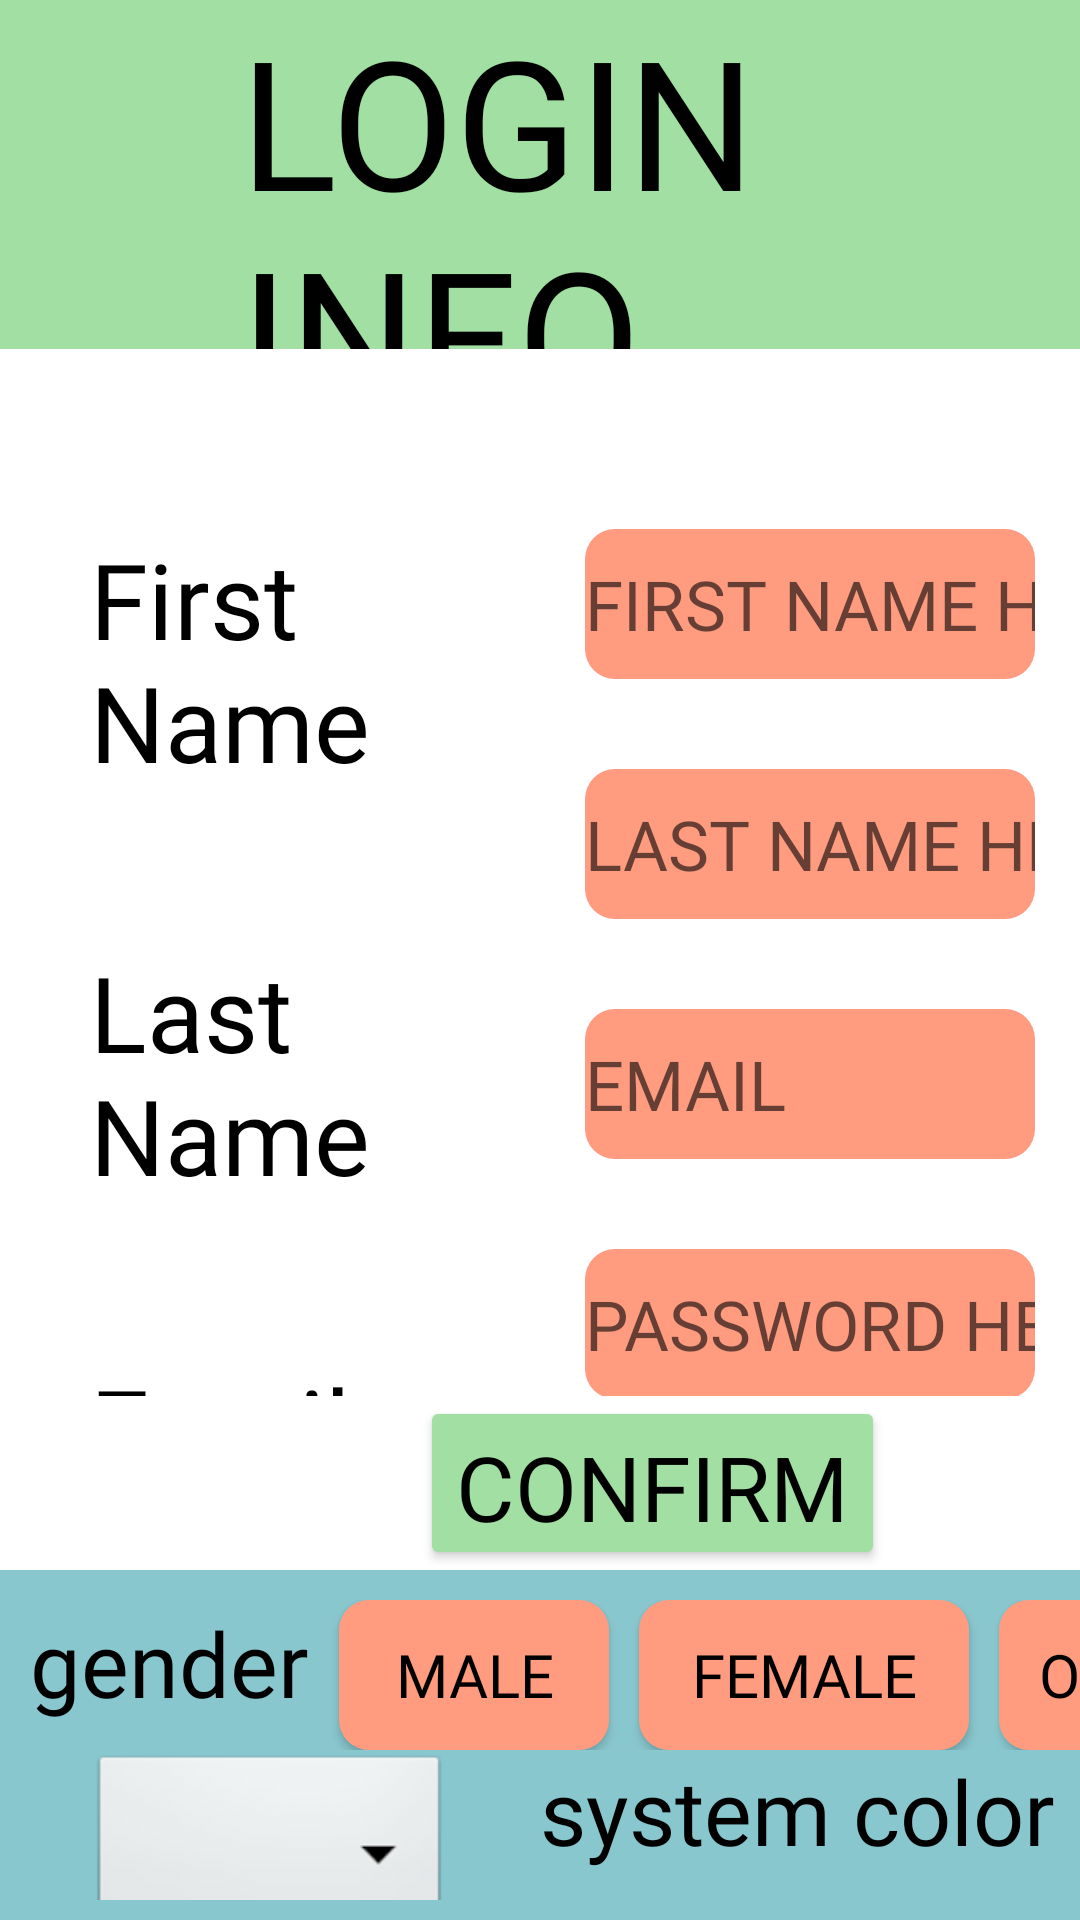

Android layout source for this screen:
<!-- AndroidManifest.xml: application theme Theme.MediCare -->
<!-- res/layout/activity_new_user.xml -->
<?xml version="1.0" encoding="utf-8"?>
<LinearLayout xmlns:android="http://schemas.android.com/apk/res/android"
    xmlns:app="http://schemas.android.com/apk/res-auto"
    xmlns:tools="http://schemas.android.com/tools"
    android:layout_width="match_parent"
    android:layout_height="match_parent"
    android:orientation="vertical"
    tools:context=".Activity_newUser">

    <LinearLayout
        android:layout_width="match_parent"
        android:layout_height="0dp"
        android:layout_weight="1"
        android:background="@color/lightGreen">

        <TextView
            android:layout_width="wrap_content"
            android:layout_height="wrap_content"
            android:text="Login Info"
            android:textAllCaps="true"
            android:textSize="60sp"
            android:textColor="@color/black"
            android:fontFamily="@font/storytime"
            android:layout_gravity="center"
            android:layout_marginStart="80dp"
            />

    </LinearLayout>

    <LinearLayout
        android:layout_width="match_parent"
        android:layout_height="0dp"
        android:layout_weight="3"
        android:background="@color/white"
        android:orientation="horizontal">

        <LinearLayout
            android:layout_width="0dp"
            android:layout_height="match_parent"
            android:layout_weight="1"
            android:orientation="vertical"
            android:layout_marginTop="60dp"
            android:layout_marginStart="30dp">

            <TextView
                android:layout_width="wrap_content"
                android:layout_height="wrap_content"
                android:text="First Name"
                android:textSize="35sp"
                android:textColor="@color/black"
                android:fontFamily="@font/storytime"/>

            <View
                android:layout_width="30dp"
                android:layout_height="50dp"/>

            <TextView
                android:layout_width="wrap_content"
                android:layout_height="wrap_content"
                android:text="Last Name"
                android:textSize="35sp"
                android:textColor="@color/black"
                android:fontFamily="@font/storytime"/>

            <View
                android:layout_width="30dp"
                android:layout_height="50dp"/>

            <TextView
                android:layout_width="wrap_content"
                android:layout_height="wrap_content"
                android:text="Email"
                android:textSize="35sp"
                android:textColor="@color/black"
                android:fontFamily="@font/storytime"/>

            <View
                android:layout_width="30dp"
                android:layout_height="50dp"/>

            <TextView
                android:layout_width="wrap_content"
                android:layout_height="wrap_content"
                android:text="Password"
                android:textSize="35sp"
                android:textColor="@color/black"
                android:fontFamily="@font/storytime"/>

        </LinearLayout>



        <LinearLayout
            android:layout_width="0dp"
            android:layout_height="match_parent"
            android:layout_weight="1"
            android:layout_marginTop="60dp"
            android:orientation="vertical">

            <EditText
                android:id="@+id/newUser_TXT_firstName"
                android:layout_width="150dp"
                android:layout_height="50dp"
                android:textColor="@color/black"
                android:hint="FIRST NAME HERE"
                android:inputType="textPersonName|textCapWords"
                android:textSize="23sp"
                android:fontFamily="@font/storytime"
                android:background="@drawable/shapelogin"/>

            <View
                android:layout_width="30dp"
                android:layout_height="30dp"/>

            <EditText
                android:id="@+id/newUser_TXT_lastName"
                android:layout_width="150dp"
                android:layout_height="50dp"
                android:textColor="@color/black"
                android:hint="LAST NAME HERE"
                android:inputType="textPersonName|textCapWords"
                android:textSize="23sp"
                android:fontFamily="@font/storytime"
                android:background="@drawable/shapelogin"/>

            <View
                android:layout_width="30dp"
                android:layout_height="30dp"/>

            <EditText
                android:id="@+id/newUser_TXT_email"
                android:layout_width="150dp"
                android:layout_height="50dp"
                android:textColor="@color/black"
                android:hint="EMAIL"
                android:inputType="textEmailAddress|textCapWords"
                android:textSize="23sp"
                android:fontFamily="@font/storytime"
                android:background="@drawable/shapelogin"/>

            <View
                android:layout_width="30dp"
                android:layout_height="30dp"/>

            <EditText
                android:id="@+id/newUser_TXT_passwrd"
                android:layout_width="150dp"
                android:layout_height="50dp"
                android:textColor="@color/black"
                android:hint="PASSWORD HERE"
                android:inputType="textPassword"
                android:textSize="23sp"
                android:fontFamily="@font/storytime"
                android:background="@drawable/shapelogin"/>

        </LinearLayout>


    </LinearLayout>

    <LinearLayout
        android:layout_width="match_parent"
        android:layout_height="0dp"
        android:layout_weight="0.5"
        android:background="@color/white">

        <Button
            android:id="@+id/newUser_BTN_confirm"
            android:layout_width="wrap_content"
            android:layout_height="wrap_content"
            android:layout_marginStart="140dp"
            android:text="confirm"
            android:textColor="@color/black"
            android:fontFamily="@font/storytime"
            android:textSize="30sp"
            android:backgroundTint="@color/lightGreen"/>

    </LinearLayout>

    <LinearLayout
        android:layout_width="match_parent"
        android:layout_height="0dp"
        android:layout_weight="1"
        android:orientation="vertical"
        android:background="@color/lightBlue">

        <LinearLayout
            android:layout_width="wrap_content"
            android:layout_height="50dp"
            android:layout_marginTop="10dp"
            android:layout_marginStart="10dp"
            android:orientation="horizontal">

            <TextView
                android:layout_width="wrap_content"
                android:layout_height="wrap_content"
                android:text="gender"
                android:textSize="30sp"
                android:textColor="@color/black"
                android:fontFamily="@font/storytime"/>

            <View
                android:layout_width="10dp"
                android:layout_height="wrap_content"/>

            <Button
                android:id="@+id/newUser_BTN_male"
                android:layout_width="90dp"
                android:layout_height="50dp"
                android:text="MALE"
                android:textSize="20sp"
                android:fontFamily="@font/storytime"
                android:textColor="@color/black"
                android:background="@drawable/shapelogin"/>

            <View
                android:layout_width="10dp"
                android:layout_height="wrap_content"/>

            <Button
                android:id="@+id/newUser_BTN_female"
                android:layout_width="110dp"
                android:layout_height="50dp"
                android:text="FEMALE"
                android:textSize="20sp"
                android:fontFamily="@font/storytime"
                android:textColor="@color/black"
                android:background="@drawable/shapelogin"/>

            <View
                android:layout_width="10dp"
                android:layout_height="wrap_content"/>

            <Button
                android:id="@+id/newUser_BTN_other"
                android:layout_width="90dp"
                android:layout_height="50dp"
                android:text="OTHER"
                android:textSize="20sp"
                android:fontFamily="@font/storytime"
                android:textColor="@color/black"
                android:background="@drawable/shapelogin"/>


        </LinearLayout>

        <LinearLayout
            android:layout_width="wrap_content"
            android:layout_height="50dp"
            android:layout_marginStart="10dp"
            android:orientation="horizontal">

            <Spinner
                android:id="@+id/newUser_SPR_spinner"
                android:layout_width="120dp"
                android:layout_height="70dp"
                android:layout_marginHorizontal="20dp"
                android:background="@android:drawable/btn_dropdown"
                 />





            <View
                android:layout_width="10dp"
                android:layout_height="wrap_content"/>

            <TextView
                android:layout_width="wrap_content"
                android:layout_height="wrap_content"
                android:fontFamily="@font/storytime"
                android:text="system color"
                android:textColor="@color/black"
                android:textSize="30sp" />

        </LinearLayout>


    </LinearLayout>





</LinearLayout>
<!-- resources referenced by this layout -->
<resources>
  <color name="black">#FF000000</color>
  <color name="lightBlue">#89C7CF</color>
  <color name="lightGreen">#A1DFA3</color>
  <color name="white">#FFFFFFFF</color>
  <!-- drawable shapelogin (drawable) -->
  <?xml version="1.0" encoding="UTF-8"?>
  <shape xmlns:android="http://schemas.android.com/apk/res/android">
      <solid android:color="@color/lightOrange"/>
      <corners android:radius="10dp"/>
      <padding android:left="0dp" android:top="0dp" android:right="0dp" android:bottom="0dp" />
  </shape>
  <style name="Theme.MediCare" parent="Theme.MaterialComponents.DayNight.NoActionBar">
          
          <item name="colorPrimary">@color/purple_200</item>
          <item name="colorPrimaryVariant">@color/black</item>
          <item name="colorOnPrimary">@color/white</item>
          
          <item name="colorSecondary">@color/teal_200</item>
          <item name="colorSecondaryVariant">@color/teal_700</item>
          <item name="colorOnSecondary">@color/black</item>
          
          <item name="android:statusBarColor">?attr/colorPrimaryVariant</item>
          
      </style>
  <color name="lightOrange">#FF9C80</color>
  <color name="purple_200">#FFBB86FC</color>
  <color name="teal_200">#FF03DAC5</color>
  <color name="teal_700">#FF018786</color>
</resources>
